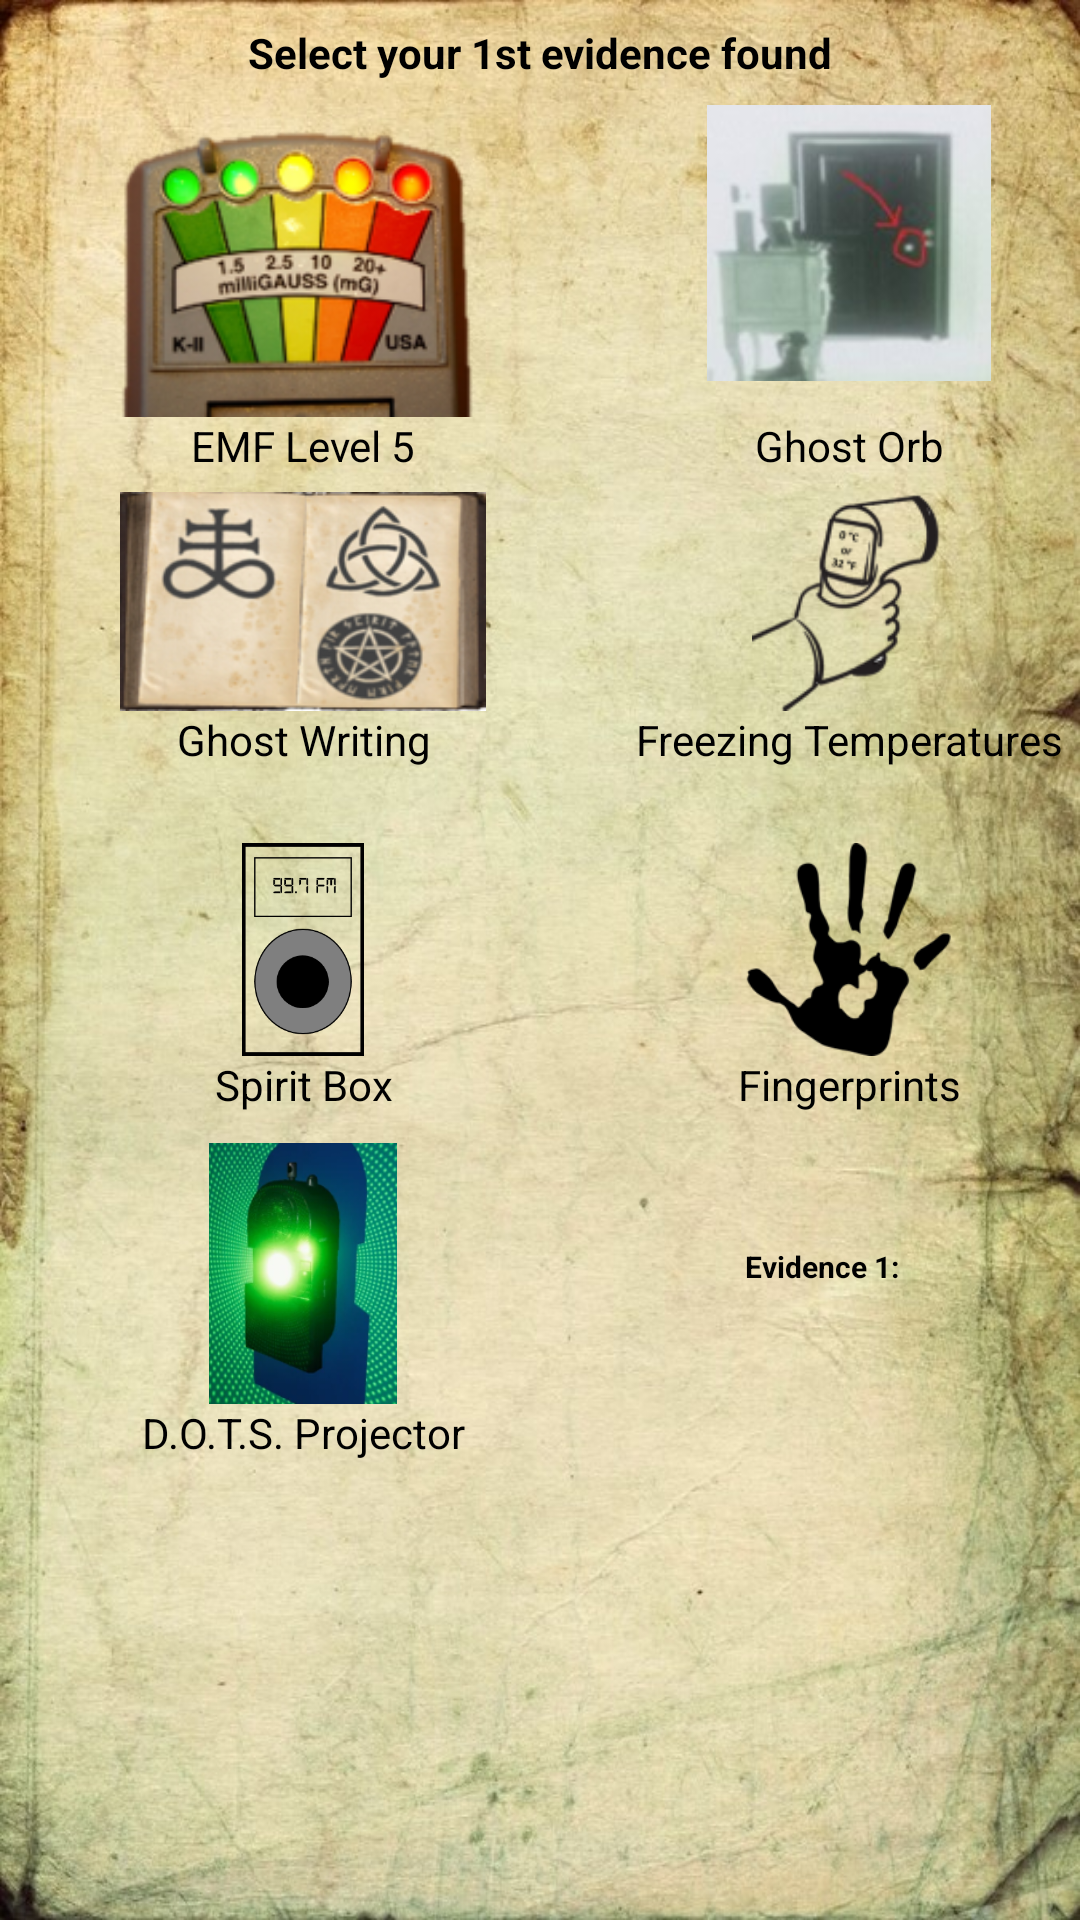

This screen was rendered from an Android layout file. Write that file and the resources it references.
<!-- AndroidManifest.xml: application theme AppTheme -->
<!-- res/layout/activity_main.xml -->
<?xml version="1.0" encoding="utf-8"?>
<androidx.constraintlayout.widget.ConstraintLayout xmlns:android="http://schemas.android.com/apk/res/android"
    xmlns:app="http://schemas.android.com/apk/res-auto"
    xmlns:tools="http://schemas.android.com/tools"
    android:id="@+id/back"
    android:layout_width="match_parent"
    android:layout_height="match_parent"
    android:background="@drawable/pyrusbackground"
    android:backgroundTintMode="src_over"
    tools:context=".Viewcontrollers.MainActivity"

    >


    <TextView
        android:id="@+id/action_Title"
        android:layout_width="wrap_content"
        android:layout_height="wrap_content"
        android:layout_marginTop="8dp"
        android:text="Select your 1st evidence found"
        android:textColor="#000000"
        android:textStyle="bold"
        app:layout_constraintEnd_toEndOf="parent"
        app:layout_constraintStart_toStartOf="parent"
        app:layout_constraintTop_toTopOf="parent" />

    <TableLayout
        android:id="@+id/evidenceTable"
        android:layout_width="wrap_content"
        android:layout_height="0dp"
        android:layout_marginTop="8dp"
        android:layout_marginBottom="8dp"
        app:layout_constraintBottom_toBottomOf="parent"
        app:layout_constraintEnd_toEndOf="parent"
        app:layout_constraintStart_toStartOf="parent"
        app:layout_constraintTop_toBottomOf="@+id/action_Title">

        <TableRow
            android:id="@+id/evdTbRow1"
            android:layout_width="match_parent"
            android:layout_height="match_parent">

            <ImageView
                android:id="@+id/Image1"
                android:layout_width="163dp"
                android:layout_height="104dp"
                android:scaleType="fitCenter"

                app:srcCompat="@drawable/emf5" />


            <ImageView
                android:id="@+id/Image2"
                android:layout_width="wrap_content"
                android:layout_height="92dp"
                android:scaleType="centerInside"
                app:srcCompat="@drawable/ghostorbs" />

        </TableRow>

        <TableRow
            android:id="@+id/evdTbRow12"
            android:layout_width="match_parent"
            android:layout_height="match_parent">

            <TextView
                android:id="@+id/emf5Text"
                android:layout_width="173dp"
                android:layout_height="wrap_content"
                android:layout_marginBottom="6dp"
                android:text="EMF Level 5"
                android:textAlignment="center"
                android:textColor="#000000"
                android:visibility="visible" />

            <TextView
                android:id="@+id/ghostOrbText"
                android:layout_width="wrap_content"
                android:layout_height="wrap_content"
                android:text="Ghost Orb"
                android:textAlignment="center"
                android:textColor="#000000" />
        </TableRow>

        <TableRow
            android:id="@+id/evdTbRow2"
            android:layout_width="match_parent"
            android:layout_height="match_parent">

            <ImageView
                android:id="@+id/ghostWritingImage"
                android:layout_width="wrap_content"
                android:layout_height="73dp"
                android:scaleType="fitCenter"
                app:srcCompat="@drawable/ghostwriting" />

            <ImageView
                android:id="@+id/tempImage"
                android:layout_width="wrap_content"
                android:layout_height="match_parent"
                android:scaleType="centerInside"
                app:srcCompat="@drawable/freezing_tempt_info" />

        </TableRow>

        <TableRow
            android:id="@+id/evdTbRow21"
            android:layout_width="match_parent"
            android:layout_height="13dp">

            <TextView
                android:id="@+id/ghostWritingText"
                android:layout_width="wrap_content"
                android:layout_height="wrap_content"
                android:layout_marginBottom="25dp"
                android:text="Ghost Writing"
                android:textAlignment="center"
                android:textColor="#000000" />

            <TextView
                android:id="@+id/freezingTempText"
                android:layout_width="wrap_content"
                android:layout_height="wrap_content"
                android:text="Freezing Temperatures"
                android:textAlignment="center"
                android:textColor="#000000" />

        </TableRow>

        <TableRow
            android:id="@+id/evdTbRow3"
            android:layout_width="match_parent"
            android:layout_height="match_parent">

            <ImageView
                android:id="@+id/spiritBoxImage"
                android:layout_width="wrap_content"
                android:layout_height="match_parent"
                android:scaleType="fitCenter"
                app:srcCompat="@drawable/spirit_box" />

            <ImageView
                android:id="@+id/fingerprintImage"
                android:layout_width="wrap_content"
                android:layout_height="71dp"
                android:clickable="false"
                android:scaleType="centerInside"
                app:srcCompat="@drawable/fingerprints" />

        </TableRow>

        <TableRow
            android:id="@+id/evdTbRow31"
            android:layout_width="match_parent"
            android:layout_height="match_parent">

            <TextView
                android:id="@+id/spiritBoxText"
                android:layout_width="wrap_content"
                android:layout_height="29dp"
                android:text="Spirit Box"
                android:textAlignment="center"
                android:textColor="#000000" />

            <TextView
                android:id="@+id/fingerprintText"
                android:layout_width="wrap_content"
                android:layout_height="wrap_content"
                android:text="Fingerprints"
                android:textAlignment="center"
                android:textColor="#000000" />


        </TableRow>

        <TableRow

            android:id="@+id/evdTbRow32"
            android:layout_width="match_parent"
            android:layout_height="100dp">


            <ImageView
                android:id="@+id/dotsProjectorImage"
                android:layout_width="wrap_content"
                android:layout_height="87dp"
                android:scaleType="fitCenter"
                app:srcCompat="@drawable/dotsprojector" />


        </TableRow>

        <TableRow
            android:id="@+id/evdTbRow33"
            android:layout_width="match_parent"
            android:layout_height="match_parent">

            <TextView
                android:id="@+id/dotsProjectorText"
                android:layout_width="wrap_content"
                android:layout_height="wrap_content"
                android:text="D.O.T.S. Projector"
                android:textAlignment="center"
                android:textColor="#000000" />



        </TableRow>
    </TableLayout>

    <TextView
        android:id="@+id/Evidence1"
        android:layout_width="wrap_content"
        android:layout_height="wrap_content"
        android:layout_marginBottom="8dp"
        android:text="Evidence 1:"
        android:textColor="#000000"
        android:textSize="10sp"
        android:textStyle="bold"
        app:layout_constraintBottom_toTopOf="@+id/Evidence2"
        app:layout_constraintEnd_toEndOf="@+id/ghostImage"
        app:layout_constraintStart_toStartOf="@+id/ghostImage"
        tools:visibility="invisible" />

    <TextView
        android:id="@+id/Evidence2"
        android:layout_width="wrap_content"
        android:layout_height="wrap_content"
        android:layout_marginBottom="8dp"
        android:text="Evidence 2: "
        android:textColor="#000000"
        android:textSize="10sp"
        android:textStyle="bold"
        android:visibility="gone"
        app:layout_constraintBottom_toTopOf="@+id/Evidence3"
        app:layout_constraintEnd_toEndOf="@+id/Evidence3"
        app:layout_constraintStart_toStartOf="@+id/Evidence3" />

    <TextView
        android:id="@+id/Evidence3"
        android:layout_width="wrap_content"
        android:layout_height="wrap_content"
        android:text="Evidence 3: "
        android:textColor="#000000"
        android:textSize="10sp"
        android:textStyle="bold"
        android:visibility="gone"
        app:layout_constraintBottom_toTopOf="@+id/ghostImage"
        app:layout_constraintEnd_toEndOf="@+id/ghostImage"
        app:layout_constraintStart_toStartOf="@+id/ghostImage" />

    <ImageView
        android:id="@+id/ghostImage"
        android:layout_width="wrap_content"
        android:layout_height="wrap_content"
        android:layout_marginEnd="2dp"
        android:tint="#FFFFFF"
        android:visibility="invisible"
        app:layout_constraintBottom_toTopOf="@+id/possubleGhostTitle"
        app:layout_constraintEnd_toEndOf="parent"
        app:srcCompat="@drawable/ghosticon"
        tools:visibility="visible" />

    <TextView
        android:id="@+id/possubleGhostTitle"
        android:layout_width="wrap_content"
        android:layout_height="wrap_content"
        android:layout_marginBottom="16dp"
        android:text="Possible Ghost"
        android:textColor="#000000"
        android:textStyle="bold"
        android:visibility="invisible"
        app:layout_constraintBottom_toBottomOf="parent"
        app:layout_constraintEnd_toEndOf="@+id/ghostImage"
        app:layout_constraintStart_toStartOf="@+id/ghostImage" />

    <Button
        android:id="@+id/resetButton"
        android:layout_width="wrap_content"
        android:layout_height="wrap_content"
        android:layout_marginStart="32dp"
        android:layout_marginBottom="8dp"
        android:backgroundTint="#C38D4C"
        android:text="Reset Evidence Button"
        android:visibility="invisible"
        app:layout_constraintBottom_toBottomOf="parent"
        app:layout_constraintStart_toStartOf="parent"
        app:srcCompat="@drawable/ghosticon"
        tools:visibility="visible" />




</androidx.constraintlayout.widget.ConstraintLayout>
<!-- resources referenced by this layout -->
<resources>
  <!-- drawable dotsprojector: png bitmap (drawable, 89282 bytes) -->
  <!-- drawable emf5: png bitmap (drawable, 53703 bytes) -->
  <!-- drawable fingerprints: png bitmap (drawable, 5502 bytes) -->
  <!-- drawable freezing_tempt_info: png bitmap (drawable, 7321 bytes) -->
  <!-- drawable ghosticon: png bitmap (drawable, 8888 bytes) -->
  <!-- drawable ghostorbs: jpg bitmap (drawable, 4010 bytes) -->
  <!-- drawable ghostwriting: png bitmap (drawable, 61849 bytes) -->
  <!-- drawable pyrusbackground: jpg bitmap (drawable, 200107 bytes) -->
  <!-- drawable spirit_box: png bitmap (drawable, 6406 bytes) -->
  <style name="AppTheme" parent="Theme.AppCompat.Light.DarkActionBar">
          
  
          <item name="colorPrimary">@color/colorPrimary</item>
          <item name="colorPrimaryDark">@color/colorPrimaryDark</item>
          <item name="colorAccent">@color/colorAccent</item>
          <item name="titleTextColor">@android:color/black</item>
  
  
  
      </style>
  <color name="colorPrimary">#DDD3A5</color>
  <color name="colorPrimaryDark">#807238</color>
  <color name="colorAccent">#FDE372</color>
</resources>
